Photos from the image-classification dataset "dataset" in the GitHub repository shohibbb/Data-Mining. Its 2 classes are: nangka, pepaya.

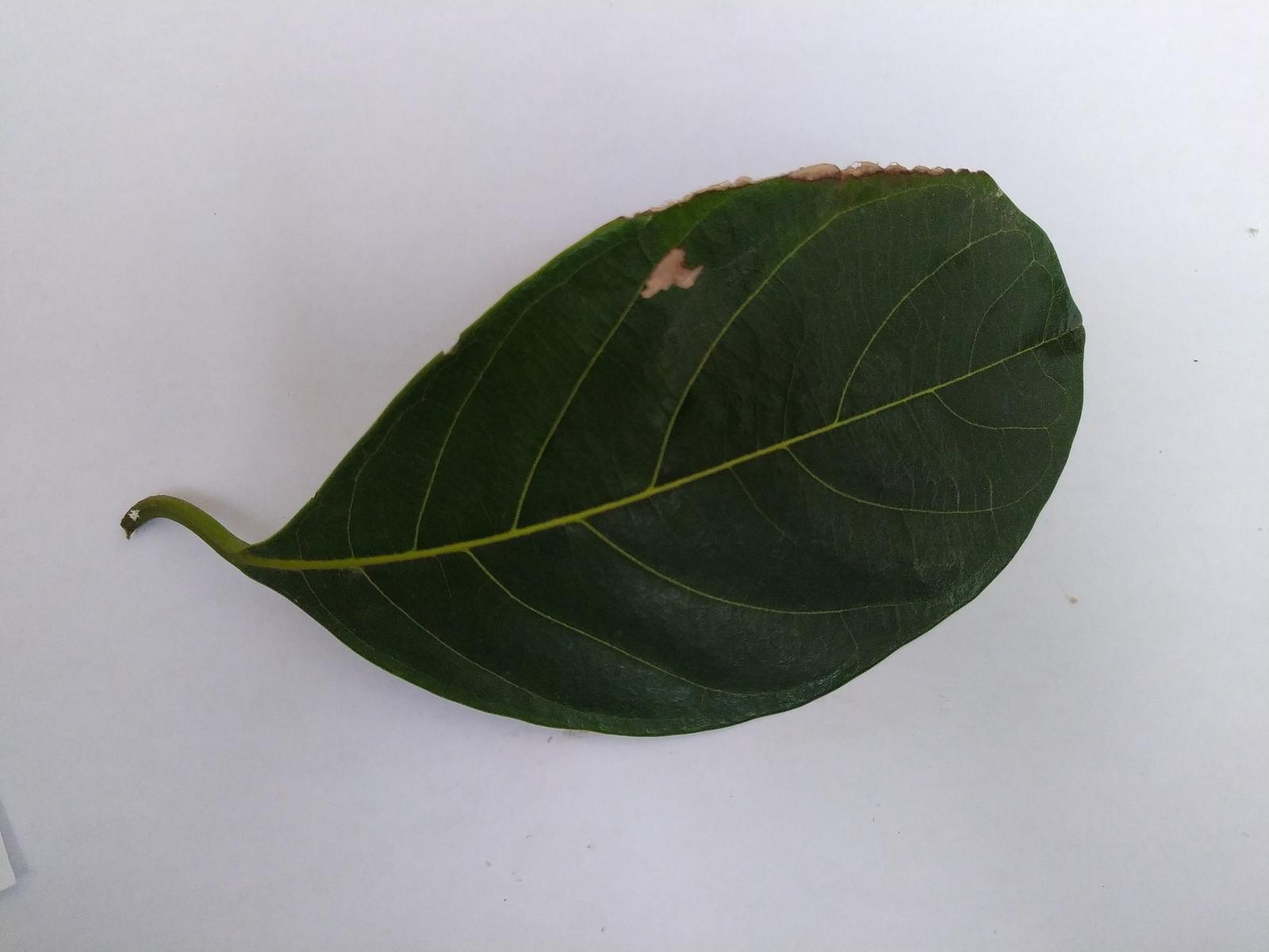
Label: nangka

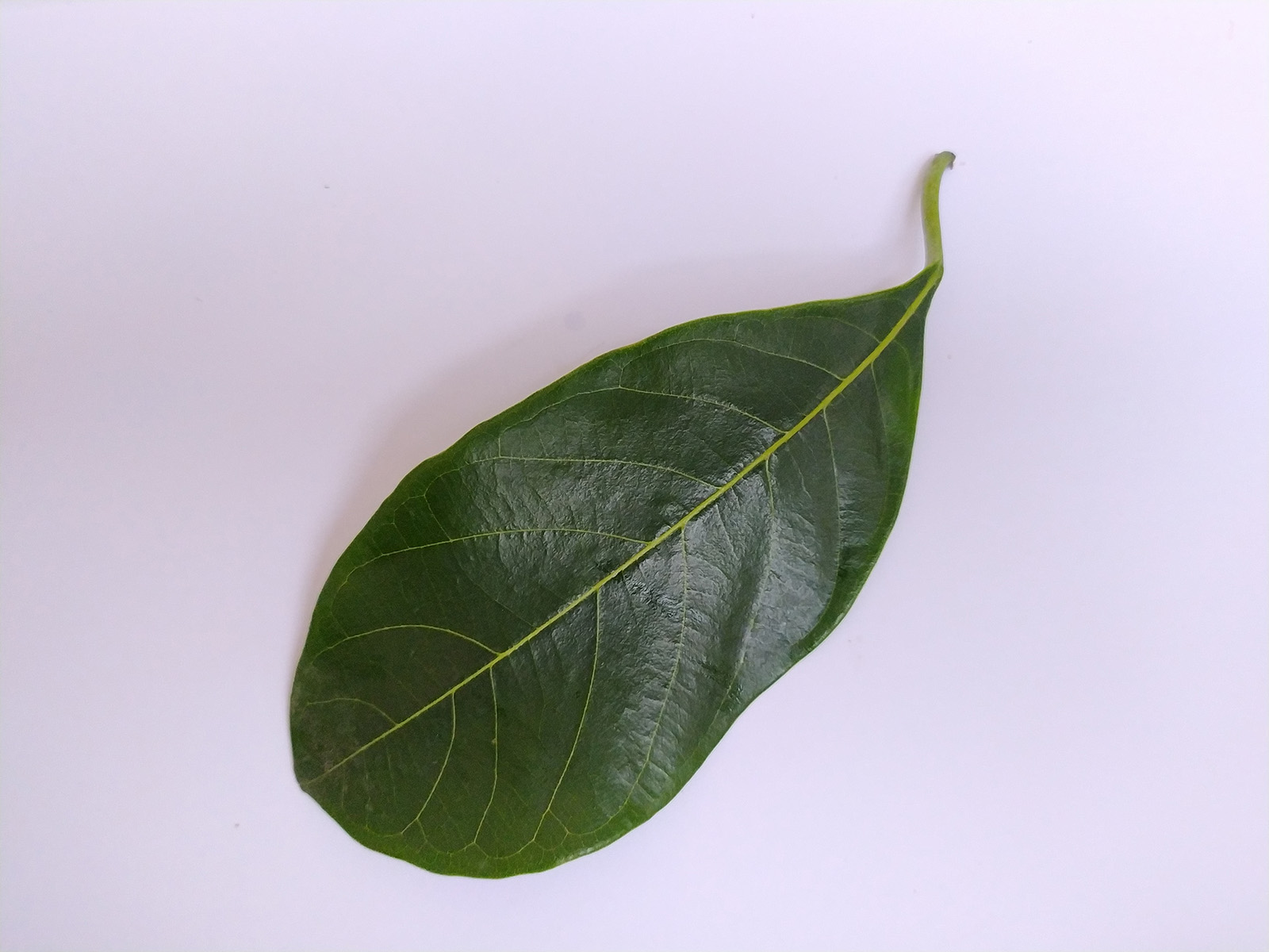
Label: nangka

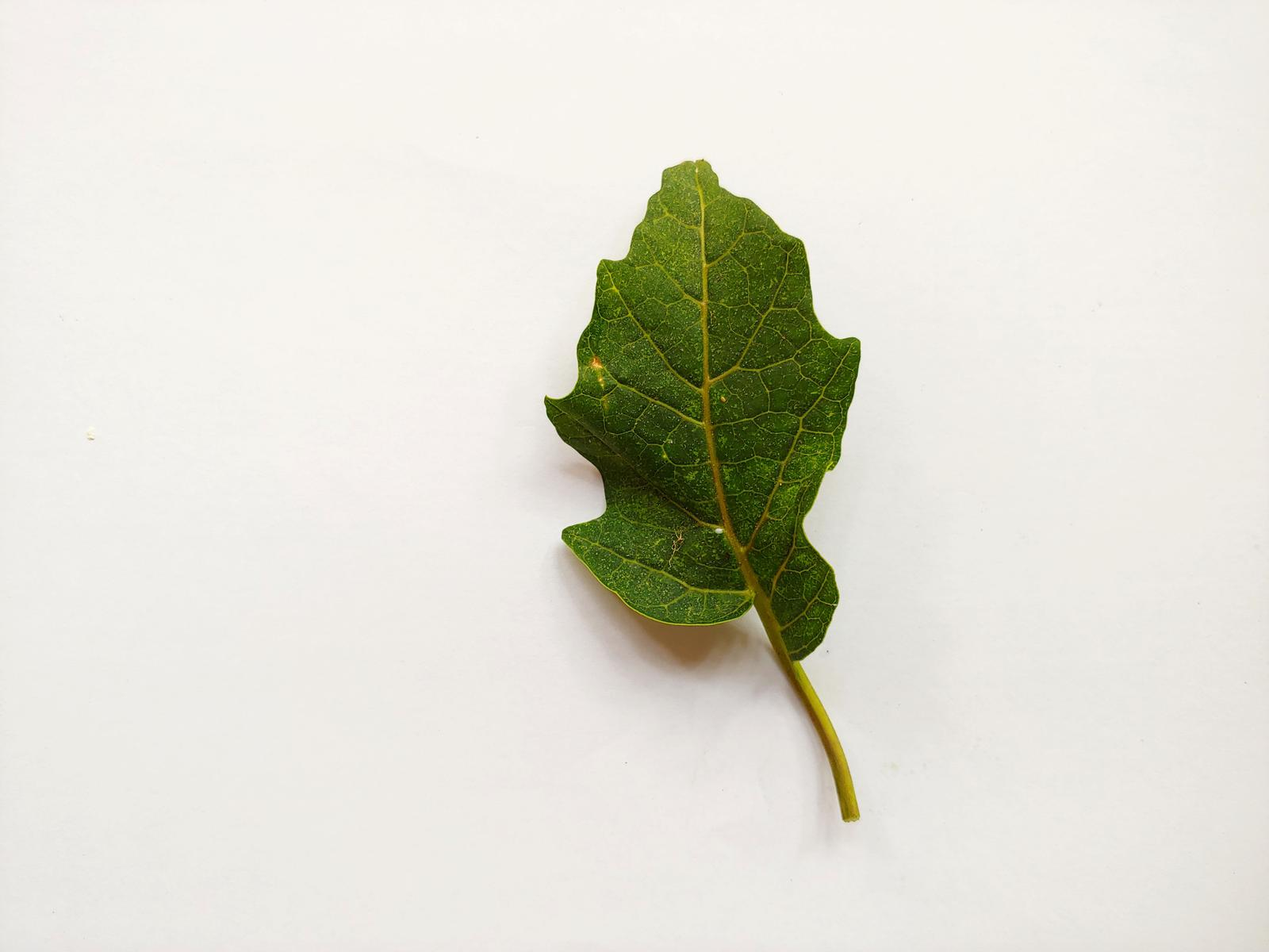
Label: pepaya

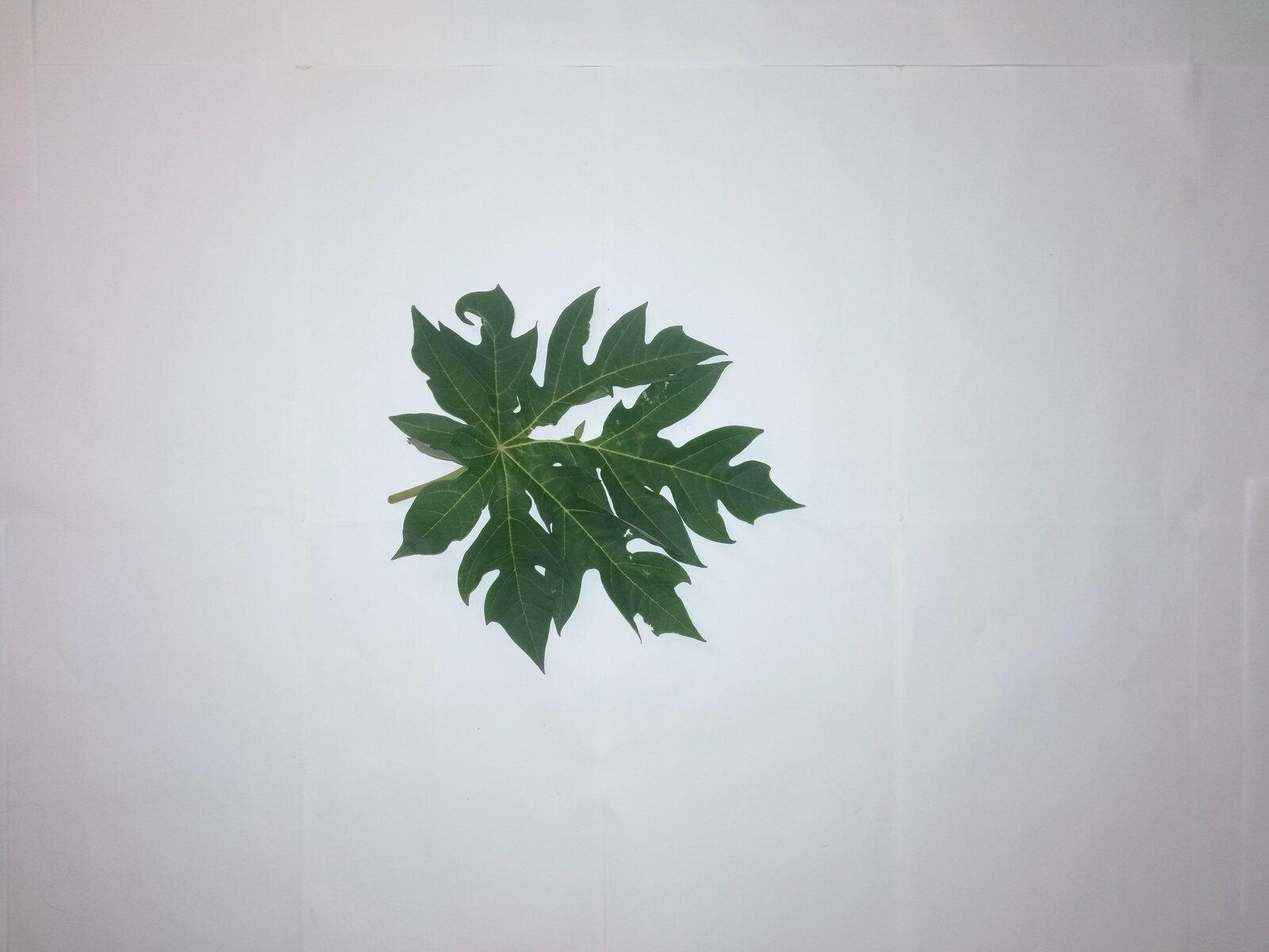
Label: pepaya

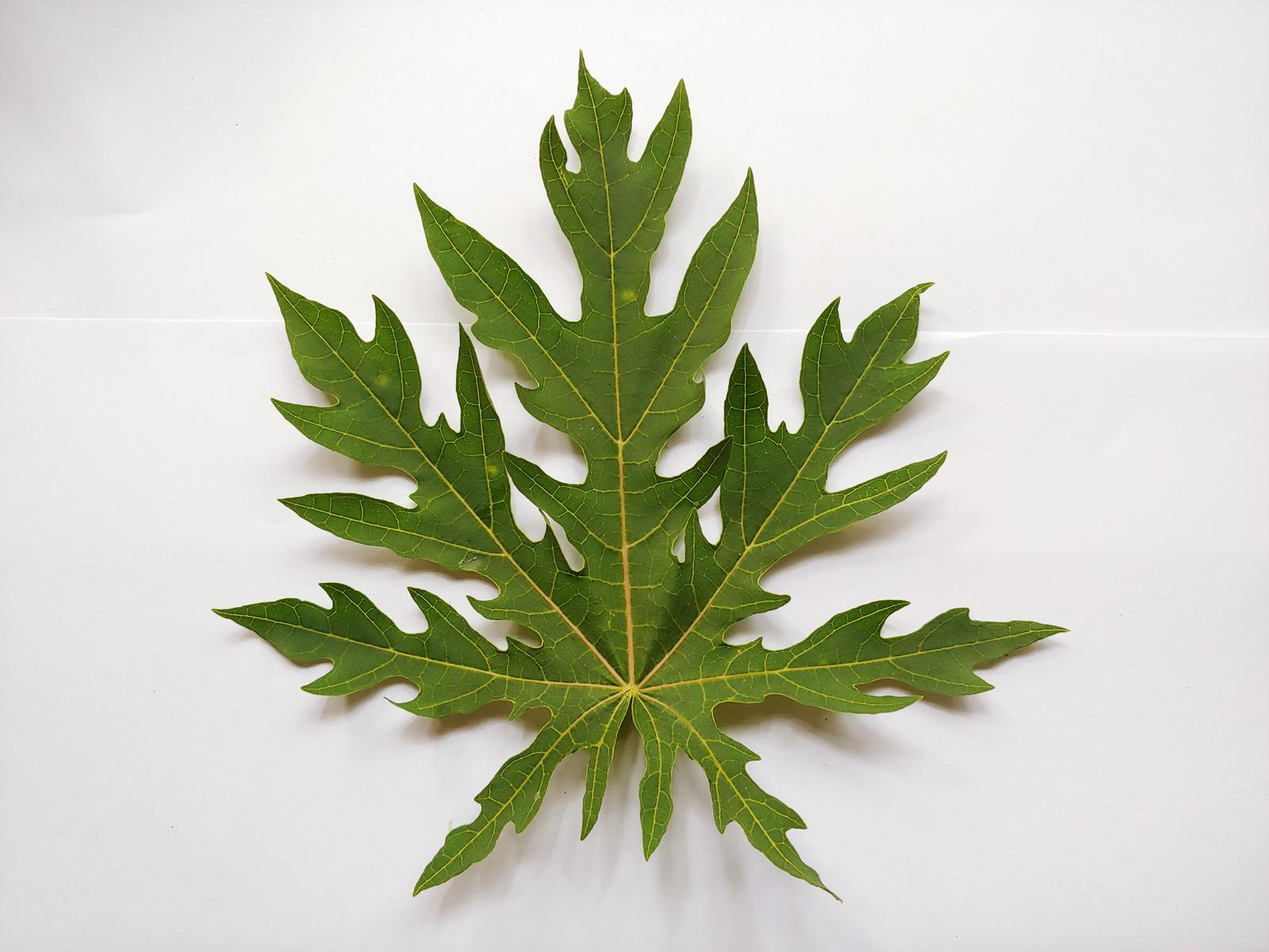
Label: pepaya

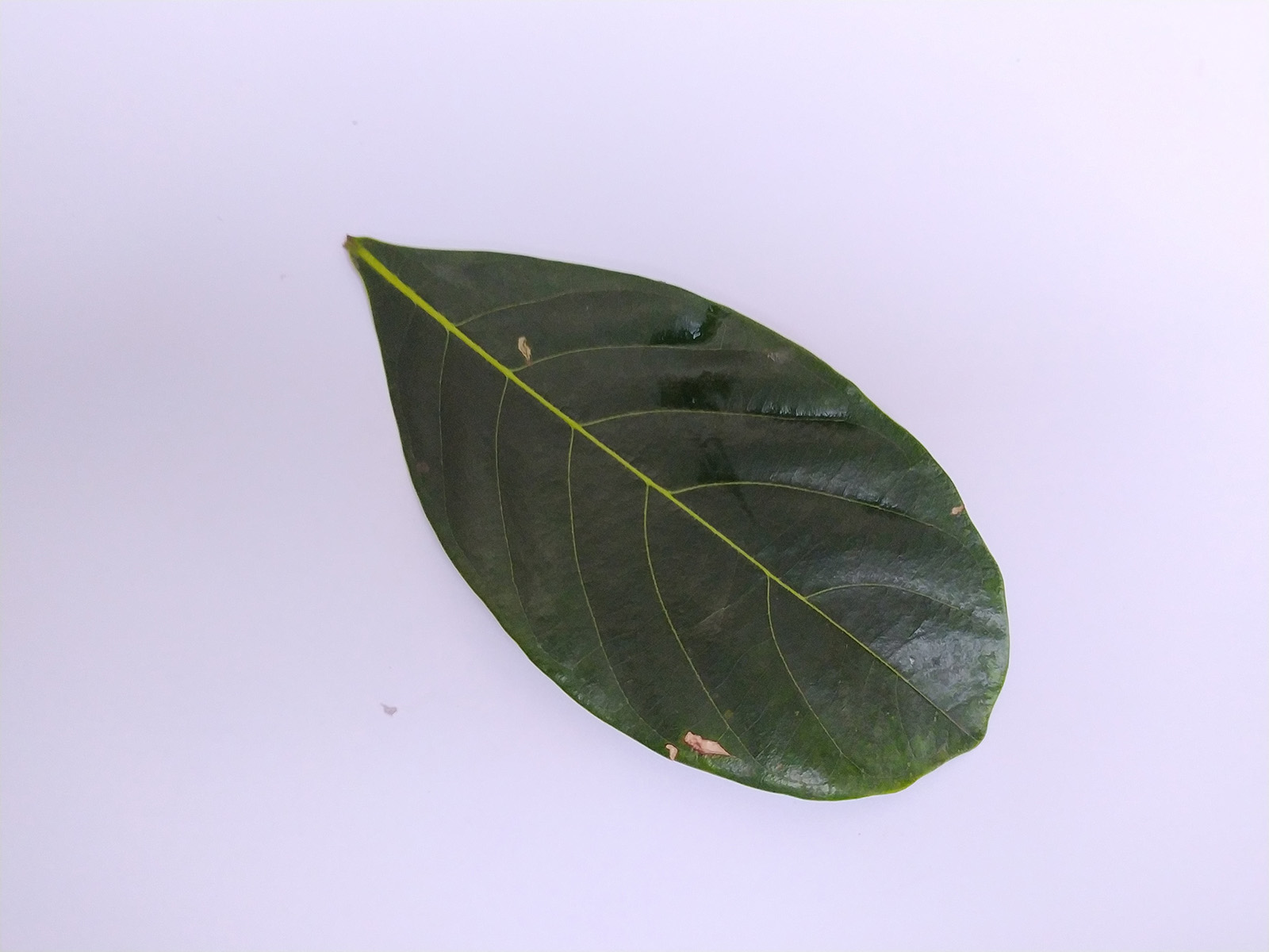
Label: nangka
